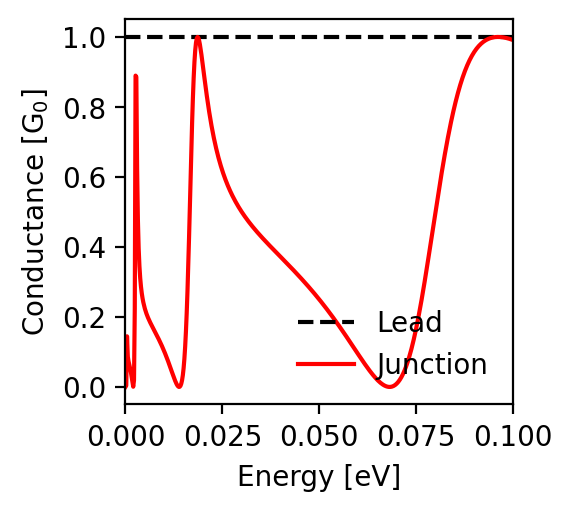

The file beside this chart, header and first rows:
energy; conductance_lead; conductance_junction
-0.1; 1.0; 0.991
-0.0998; 1.0; 0.992
-0.0996; 1.0; 0.993
-0.0994; 1.0; 0.994
-0.0992; 1.0; 0.994
-0.099; 1.0; 0.995
-0.0988; 1.0; 0.996
-0.0986; 1.0; 0.996
-0.0984; 1.0; 0.997
-0.0982; 1.0; 0.997
-0.098; 1.0; 0.998
-0.0978; 1.0; 0.998
-0.0976; 1.0; 0.999
-0.0974; 1.0; 0.999
-0.0972; 1.0; 0.999
-0.097; 1.0; 0.999
-0.0968; 1.0; 1.0
-0.0966; 1.0; 1.0
-0.0964; 1.0; 1.0
-0.0962; 1.0; 1.0
-0.096; 1.0; 1.0
-0.0958; 1.0; 1.0
-0.0956; 1.0; 1.0
-0.0954; 1.0; 1.0
-0.0952; 1.0; 0.999
-0.095; 1.0; 0.999
-0.0948; 1.0; 0.999
-0.0946; 1.0; 0.998
-0.0944; 1.0; 0.997
-0.0942; 1.0; 0.997
-0.094; 1.0; 0.996
-0.0938; 1.0; 0.995
-0.0936; 1.0; 0.994
-0.0934; 1.0; 0.993
-0.0932; 1.0; 0.992
-0.093; 1.0; 0.991
-0.0928; 1.0; 0.99
-0.0926; 1.0; 0.988
-0.0924; 1.0; 0.986
-0.0922; 1.0; 0.985
-0.092; 1.0; 0.983
-0.0918; 1.0; 0.981
-0.0916; 1.0; 0.979
-0.0914; 1.0; 0.977
-0.0912; 1.0; 0.974
-0.091; 1.0; 0.972
-0.0908; 1.0; 0.969
-0.0906; 1.0; 0.966
-0.0904; 1.0; 0.964
-0.0902; 1.0; 0.96
-0.09; 1.0; 0.957
-0.0898; 1.0; 0.954
-0.0896; 1.0; 0.95
-0.0894; 1.0; 0.946
-0.0892; 1.0; 0.942
-0.089; 1.0; 0.938
-0.0888; 1.0; 0.934
-0.0886; 1.0; 0.929
-0.0884; 1.0; 0.924
-0.0882; 1.0; 0.919
... 941 more rows
